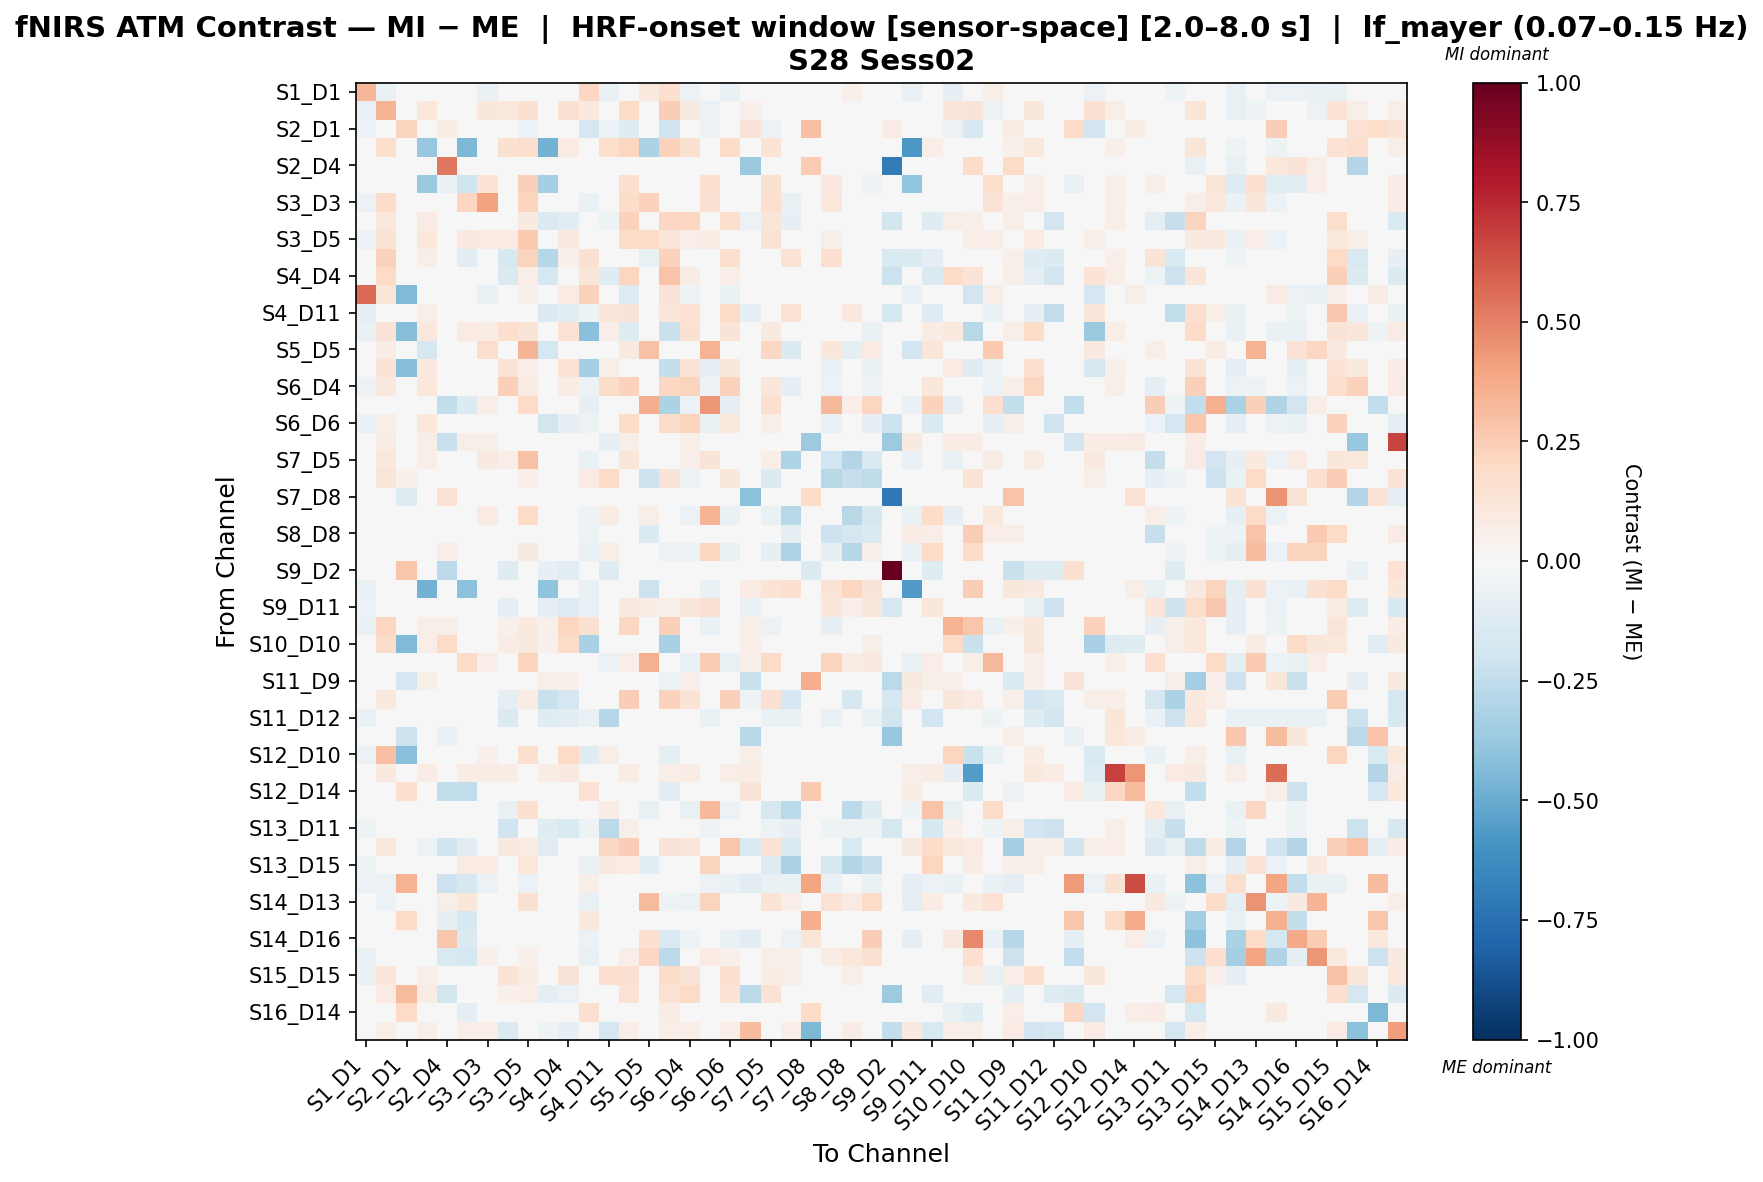

Source data for this figure (header and first rows):
, S1_D1 hbo, S1_D3 hbo, S2_D1 hbo, S2_D2 hbo, S2_D4 hbo, S3_D1 hbo, S3_D3 hbo, S3_D4 hbo, S3_D5 hbo, S4_D2 hbo, S4_D4 hbo, S4_D6 hbo, S4_D11 hbo, S5_D3 hbo, S5_D5 hbo, S5_D7 hbo, S6_D4 hbo, S6_D5 hbo, S6_D6 hbo, S6_D8 hbo, S7_D5 hbo, S7_D7 hbo, S7_D8 hbo
S1_D1 hbo, 0.3324, -0.07783, -0.04447, 0.04781, 0.0, -0.02335, -0.06671, -0.04447, 0.02001, 0.01779, -0.04447, 0.2046, -0.07783, -0.03891, 0.09784, 0.1668, -0.05559, 0.02001, -0.07783, 0.0, -0.01001, 0.03113, 0.0
S1_D3 hbo, -0.07517, 0.3365, 0.01482, 0.1072, 0.0, 0.0004311, 0.1111, 0.1031, 0.1524, 0.02223, 0.1516, 0.09729, 0.04743, 0.1881, 0.04002, 0.2493, 0.09154, -0.05738, 0.04962, 0.05337, 0.03829, -0.02189, 0.0
S2_D1 hbo, -0.06219, 0.01528, 0.2218, -0.03455, 0.07667, -0.04837, -0.04146, -0.03455, -0.05528, -0.03455, -0.03455, -0.1689, -0.06219, -0.122, 0.0, -0.1979, -0.02764, -0.05528, -0.04837, 0.1269, -0.05528, -0.03455, 0.3022
S2_D2 hbo, -0.03632, 0.1763, -0.01679, -0.3755, 0.0, -0.4473, 0.01158, 0.1542, 0.1763, -0.4762, 0.08309, -0.01245, 0.1769, 0.2158, -0.3199, 0.2332, 0.1533, -0.02695, 0.181, 0.03749, 0.1343, -0.02534, 0.0
S2_D4 hbo, 0.0, 0.0, 0.005895, 0.0, 0.5309, -0.02575, 0.0, 0.0, 0.0, 0.0, 0.0, 0.0, 0.0, 0.0, 0.0, -0.02575, 0.0, 0.0, 0.0, -0.368, 0.0, 0.0, 0.2556
S3_D1 hbo, -0.04529, 0.03478, -0.02527, -0.3736, -0.06523, -0.1974, 0.1368, 0.01119, 0.2351, -0.3321, 0.04003, -0.04703, -0.01645, 0.1636, 0.01585, 0.01234, 0.01125, 0.1601, 0.03996, 0.03582, 0.155, -0.03142, 0.0
S3_D3 hbo, -0.06157, 0.1829, -0.02239, 0.01695, 0.0, 0.2138, 0.4005, 0.01783, 0.2202, 0.01136, 0.02255, -0.06717, -0.03708, 0.1864, 0.2299, 0.01958, 0.01136, 0.1541, 0.01311, 0.03778, 0.1627, -0.07067, 0.0
S3_D4 hbo, -0.04749, 0.1088, -0.01781, 0.0827, 0.0, 0.02179, 0.02814, -0.005786, 0.09251, -0.1426, -0.1127, -0.04749, -0.0533, 0.2277, 0.0, 0.2107, 0.2132, -0.04749, 0.1761, -0.05882, 0.1224, -0.07884, 0.0
S3_D5 hbo, -0.05929, 0.1329, -0.03469, 0.1033, 0.0, 0.09487, 0.08495, 0.07945, 0.2649, 0.0163, 0.08789, -0.01348, 0.03613, 0.1864, 0.1912, 0.1238, 0.06789, 0.07584, 0.03632, 0.01059, 0.1428, -0.01017, 0.0
S4_D2 hbo, -0.03768, 0.2284, -0.01561, 0.05476, 0.0, -0.113, 0.0133, -0.1628, 0.2236, -0.2843, 0.05104, 0.1518, 0.02608, 0.04973, -0.07089, 0.2336, -0.01314, -0.0329, 0.1731, -0.006725, -0.03768, 0.1432, 0.0
S4_D4 hbo, -0.04929, 0.1998, -0.002804, 0.0343, 0.0, 0.02862, 0.02349, -0.1438, 0.06983, -0.1685, 0.008454, 0.1232, -0.1182, 0.2111, 0.0, 0.2836, 0.07621, -0.04929, 0.06585, -0.03136, 0.02911, -0.03719, 0.0
S4_D6 hbo, 0.563, 0.1204, -0.4443, 0.00676, 0.0, -0.02697, -0.06451, -0.04301, 0.05326, -0.01085, 0.07929, 0.2319, -0.03857, -0.1262, 0.04291, 0.1324, -0.05376, -0.03235, -0.06841, 0.0, -0.03087, 0.009716, 0.01223
S4_D11 hbo, -0.08694, 0.04662, -0.03022, 0.06753, 0.0, -0.02831, -0.02252, -0.04978, 0.03047, -0.1383, -0.1084, -0.05465, 0.1226, 0.1276, 0.0, 0.1193, 0.1425, -0.008493, 0.1991, -0.08918, 0.03994, 0.1369, 0.0
S5_D3 hbo, -0.06849, 0.1278, -0.4261, 0.1038, 0.0, 0.07958, 0.07406, 0.1656, 0.1289, 0.03642, 0.1423, -0.4201, 0.0687, -0.1222, 0.04316, -0.2238, 0.1515, -0.02532, 0.1261, 0.04417, 0.08978, -0.0464, 0.0
S5_D5 hbo, 0.02866, 0.07644, 0.0, -0.1678, 0.0, 0.02451, 0.1726, 0.0, 0.3436, -0.1773, 0.0, 0.0, 0.0, 0.09059, 0.2956, 0.0, 0.0, 0.3492, 0.0, 0.0, 0.2069, -0.1376, 0.0
S5_D7 hbo, -0.01788, 0.1378, -0.4273, 0.09651, -0.03914, -0.002834, 0.02253, 0.1463, 0.07019, 0.03412, 0.14, -0.3373, 0.06134, 0.03959, 0.0, -0.2412, 0.1347, -0.08115, 0.1111, 0.03453, 0.01946, -0.02187, 0.006288
S6_D4 hbo, -0.05003, 0.09728, -0.01112, 0.1042, 0.0, 0.03693, 0.02601, 0.2371, 0.08197, 0.009133, 0.07474, -0.05559, 0.1812, 0.2272, 0.0, 0.2107, 0.2195, -0.05003, 0.2291, 0.04368, 0.1123, -0.08378, 0.0
S6_D5 hbo, -0.03695, -0.02421, -0.03469, -0.001084, -0.2446, -0.1329, 0.06848, -0.04626, 0.2012, -0.01961, -0.04626, -0.08095, 0.04236, 0.03402, 0.3652, -0.314, -0.05782, 0.4387, -0.08095, 0.0, 0.1572, -0.01843, 0.0
S6_D6 hbo, -0.06874, 0.06215, -0.02864, 0.1065, 0.0, 0.01595, 0.01097, 0.02139, 0.04721, -0.1808, -0.0837, -0.05001, 0.01643, 0.1864, 0.0, 0.1829, 0.2231, -0.06874, 0.09386, 0.02989, 0.06656, 0.02472, 0.0
S6_D8 hbo, 0.0, 0.07301, -0.005979, 0.06085, -0.2263, 0.05476, 0.06085, -0.0455, 0.02434, 0.007672, -0.001429, 0.0, -0.08354, 0.06085, 0.0, 0.04868, 0.06085, 0.0, 0.03804, 0.0417, 0.0, 0.0, -0.3629
S7_D5 hbo, -0.02592, 0.105, -0.03313, 0.06596, 0.0, 0.04056, 0.08845, 0.06484, 0.2938, -0.009352, -0.0101, -0.06367, 0.04276, 0.1181, -0.003956, 0.04957, 0.0538, 0.1255, 0.01257, 0.0, 0.06284, -0.312, 0.0
S7_D7 hbo, -0.02418, 0.1226, 0.05361, 0.02433, 0.0, -0.01268, -0.03563, -0.04582, 0.06383, -0.02924, 0.02308, 0.08175, 0.1914, 3.719543070630855e-05, -0.2063, 0.1276, -0.05602, -0.006323, 0.1161, 0.0, -0.1348, -0.03388, 0.0
S7_D8 hbo, 0.0, 0.0, -0.1182, 0.0, 0.1334, 0.0, 0.0, 0.0, 0.0, 0.0, 0.0, 0.0, 0.0, 0.0, 0.0, 0.0, 0.0, 0.0, 0.0, -0.4071, 0.0, 0.0, 0.1936
S8_D6 hbo, -0.03091, 0.01876, -0.02864, 0.01111, 0.0, 0.04209, 0.07991, -0.04583, 0.1804, -0.01946, -0.02137, -0.05001, 0.07152, 0.03328, 0.05719, -0.03855, -0.05728, 0.3405, -0.06797, 0.0, -0.06679, -0.2742, 0.0
S8_D8 hbo, -0.02912, -0.0009393, 0.0, -0.01315, 0.0, -0.004697, -0.01597, -0.03569, 0.03288, -0.03194, -0.03569, -0.0526, 0.02254, 0.02348, -0.1372, 0.01127, -0.04884, 0.01033, 0.04884, 0.0, 0.008414, -0.09779, 0.0
S8_D15 hbo, -0.0365, 0.00232, -0.02386, -0.01487, 0.06437, -0.04621, 0.00232, -0.04773, 0.08968, -0.03054, -0.04773, -0.07159, 0.06908, -0.04176, -0.03237, -0.05966, -0.05966, 0.2184, -0.07756, 0.0, -0.08201, -0.3079, 0.0
S9_D2 hbo, 0.0, 0.0, 0.2765, 0.0, -0.2615, 0.0, 0.0, -0.1185, 0.0, -0.08464, -0.1016, 0.0, -0.1185, 0.0, 0.0, 0.0, 0.0, 0.0, -0.03385, 0.047, 0.0, 0.0, -0.1369
S9_D9 hbo, -0.06403, 0.009917, -0.01921, -0.4758, 0.0, -0.4084, 0.02129, 0.0405, -0.001459, -0.402, 0.04619, -0.07043, -0.03487, 0.0405, -0.2144, 0.02201, 0.02698, -0.06403, 0.008488, 0.08532, 0.1359, 0.1586, 0.0
S9_D11 hbo, -0.0573, -0.004219, -0.02898, 0.04584, 0.0, 0.02028, 0.003948, -0.08981, -0.0001355, -0.08948, -0.1318, -0.07535, -0.03537, 0.09071, 0.07234, 0.05936, 0.1159, 0.1528, 0.0344, -0.06768, 0.008143, -0.02342, 0.0
S10_D9 hbo, -0.06824, 0.2183, -0.03149, 0.05611, 0.05645, 0.03019, 0.03052, 0.05152, 0.09879, 0.05086, 0.2168, 0.1523, -0.0433, 0.2073, 0.0, 0.2415, 0.04594, -0.06824, 0.004932, 0.05906, -0.05992, -0.04855, 0.0
S10_D10 hbo, -0.04951, 0.1837, -0.4447, 0.06369, 0.1902, 0.03805, 0.04389, 0.0736, 0.0904, 0.05379, 0.1804, -0.3275, -0.01626, -0.04996, 0.0, -0.3248, 0.04389, -0.04951, 0.03221, 0.07005, -0.008747, 0.001014, 0.0
S10_D12 hbo, 0.03989, -0.01216, -0.01926, 0.01803, 0.0, 0.1895, 0.06358, -0.04494, 0.2224, -0.005737, -0.01024, -0.01858, -0.05778, 0.06458, 0.3587, -0.005737, -0.0642, 0.2571, -0.07704, 0.05204, 0.194, 0.02886, 0.0
S11_D9 hbo, 0.0, 0.03628, -0.1785, 0.057, 0.03853, -0.04084, 0.04664, 0.04664, 0.03628, 0.057, 0.05182, 0.0, 0.01036, 0.04664, 0.0, -0.05638, 0.05182, 0.0, 0.04664, -0.2224, 0.0, 0.02073, 0.36
S11_D11 hbo, 0.0, 0.09523, 0.0, -0.04892, 0.0, 0.01662, 0.01161, -0.08975, 0.07212, -0.2225, -0.1682, 0.0, -0.01359, 0.2481, 0.0, 0.2331, 0.1329, 0.0, 0.2415, -0.05173, 0.1529, -0.1681, 0.0
S11_D12 hbo, -0.06871, 0.04857, 0.0, 0.03718, 0.0, 0.01506, 0.02344, -0.147, -0.02682, -0.1179, -0.102, -0.06871, -0.2839, 0.03718, 0.0, 0.006682, 0.02344, -0.06871, -0.04987, 0.02983, -0.06871, -0.06871, 0.0
S11_D13 hbo, 0.0, 0.0, -0.2076, 0.0, -0.06844, -0.01548, 0.0, 0.0, 0.0, 0.0, 0.0, 0.03678, 0.0, 0.0, 0.0, 0.0213, 0.0, 0.0, 0.0, -0.2787, 0.0, 0.0, 0.04816
S12_D10 hbo, -0.05575, 0.3036, -0.4204, 0.0367, 0.0, -0.003707, 0.05399, 0.04367, 0.166, 0.008466, 0.203, -0.1226, 0.05576, -0.03429, 0.04684, -0.09631, 0.02277, -0.03493, 0.0344, 0.06245, 0.01449, -0.01244, 0.0
S12_D12 hbo, 0.0, 0.09545, 0.0, 0.07756, 0.0, 0.07159, 0.07756, 0.07756, 0.04176, 0.07756, 0.08949, 0.0, 0.02386, 0.07756, 0.0, 0.06562, 0.07756, 0.0, 0.06562, 0.07159, 0.0, 0.01193, 0.0
S12_D14 hbo, 0.0, 0.0, 0.171, 0.0, -0.2446, -0.2446, 0.0, 0.0, 0.0, 0.0, 0.0, 0.1411, 0.0, 0.0, 0.0, -0.1035, 0.0, 0.0, 0.0, 0.1302, 0.0, 0.0, 0.262
S13_D6 hbo, 0.0102, 0.00508, 0.03667, 0.03701, 0.0, 0.04949, 0.0005667, -0.07221, 0.1632, -0.007852, -0.04945, 0.02332, 0.07785, 0.03667, -0.07528, 0.03235, -0.07672, 0.3259, -0.05632, 0.0, -0.1638, -0.273, 0.0
S13_D11 hbo, -0.05217, 0.03707, -0.01159, 0.01749, 0.0, 0.02963, 0.02438, -0.1968, 0.005572, -0.1215, -0.1534, -0.05217, -0.2674, 0.05916, 0.0, 0.03761, 0.0006468, -0.05217, -0.01389, -0.04194, -0.05217, -0.08334, 0.0
S13_D13 hbo, 0.0, 0.1069, 0.0, -0.05247, -0.1957, -0.1065, 0.02331, 0.09346, 0.08552, -0.1147, -0.02335, 0.0, 0.2098, 0.243, 0.0, 0.1298, 0.1211, 0.0, 0.2764, -0.1444, 0.1456, -0.1463, 0.0
S13_D15 hbo, -0.05115, 0.001092, -0.01962, 0.03317, 0.0, 0.08211, 0.08211, 0.01121, 0.1059, 0.02188, 0.01596, -0.07194, 0.08887, 0.08273, -0.1094, -0.006616, -0.003657, 0.2204, -0.02149, 0.009499, -0.1265, -0.3184, 0.0
S14_D12 hbo, -0.0548, -0.0548, 0.347, -0.04483, -0.2038, -0.1567, -0.0548, -0.03985, -0.0548, -0.04982, -0.03985, 0.06252, -0.04982, -0.03487, 0.0, -0.02943, -0.04982, -0.0548, -0.06476, -0.1019, -0.06476, -0.06476, 0.3949
S14_D13 hbo, -0.02868, -0.06159, 0.0, -0.0001184, 0.05528, 0.1124, 0.03514, -0.03519, 0.1562, -0.01989, -0.03519, -0.07039, 0.03496, 0.03892, 0.3165, -0.05279, -0.06159, 0.222, -0.002407, 0.0, 0.1334, 0.06911, 0.0
S14_D14 hbo, -0.04759, 0.004088, 0.2013, -0.03807, -0.09515, -0.1641, -0.04759, -0.03331, -0.04759, -0.04283, -0.03331, 0.1074, -0.04283, -0.03331, 0.0, -0.004277, -0.04759, -0.04759, -0.04759, 0.0, -0.04759, -0.04759, 0.3649
S14_D16 hbo, -0.04516, 0.0008174, -0.006794, -0.03157, 0.2789, -0.1471, 0.0008174, -0.03397, 0.0376, -0.03837, -0.03397, -0.06115, -0.04756, -0.04077, 0.1563, -0.1495, -0.05435, 0.0284, -0.06794, -0.1019, 0.01481, -0.05875, 0.1195
S15_D13 hbo, -0.06454, -0.03893, -0.01936, -0.01321, -0.1529, -0.179, 0.05032, -0.006758, 0.0528, -0.01967, -0.006758, -0.07099, 0.04437, 0.06968, 0.2095, -0.2643, -0.02612, 0.07841, 0.05062, 0.0, 0.06014, 0.05806, 0.0
S15_D15 hbo, -0.06874, 0.1198, -0.01228, 0.05255, 0.0, -0.005536, 0.02607, 0.1401, 0.07701, 0.005921, 0.1319, 0.0237, 0.1645, 0.154, 0.0461, 0.182, 0.1286, -0.04346, 0.1626, 0.0, 0.07225, 0.05678, 0.0
S15_D16 hbo, 0.0, 0.08161, 0.3176, 0.07348, -0.185, 0.0, 0.0, 0.05148, 0.06299, -0.08705, -0.06067, 0.0, 0.01308, 0.147, 0.0, 0.147, 0.189, 0.0, 0.1331, -0.2664, 0.147, 0.0, -0.001428
S16_D14 hbo, 0.0, 0.03545, 0.1962, 0.0, -0.03292, -0.08736, 0.0, 0.0, 0.0, 0.0, 0.0, 0.1608, 0.0, 0.0, 0.0, 0.07343, 0.0, 0.0, 0.0, 0.0, 0.0, 0.0, 0.1906
S16_D16 hbo, 0.0, 0.06671, 0.03113, 0.06671, 0.0, 0.06671, 0.06671, -0.1439, 0.04892, -0.05032, -0.08543, 0.0, -0.1674, 0.06671, 0.0, 0.06671, 0.06671, 0.0, 0.06881, 0.3079, 0.0, 0.06671, -0.45
